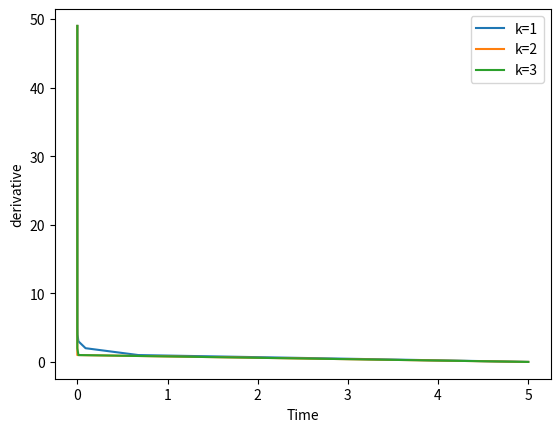

This chart was generated by the following Python code:
from numpy import *
from scipy.integrate import odeint
from matplotlib.pyplot import *
def find_sol(x,t,k):
    dxdt = -2*(k*x)
    return dxdt
x0 = 5

t = arange(0,50)

k = 1

x1 = odeint(find_sol,x0,t,args=(k,))
k = 8
x2 = odeint(find_sol,x0,t,args=(k,))
k = 3
x3 = odeint(find_sol,x0,t,args=(k,))
plot(x1,t,label = 'k=1')
plot(x2,t,label = 'k=2')
plot(x3,t,label = 'k=3')
xlabel('Time')
ylabel('derivative')
legend()
show()